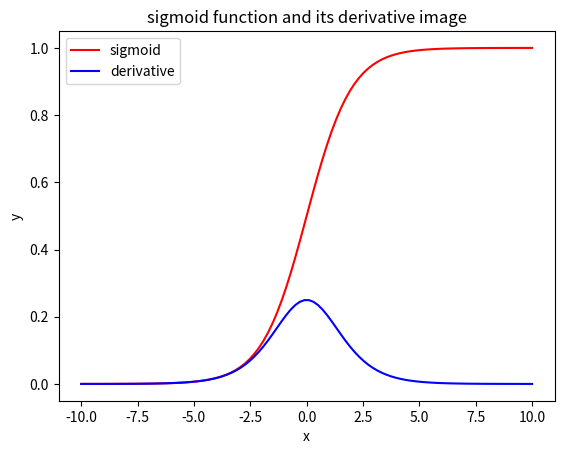

The matplotlib source for this figure:
import matplotlib.pyplot as plt 
import numpy as np
#plt.rcParams['font.family']='SimHei'
#plt.rcParams['font.sans-serif']=['SimHei']

x=np.linspace(-10,10,100)
y=1/(1+np.exp(-x))
plt.xlabel("x")
plt.ylabel("y")
plt.title("sigmoid function and its derivative image")
plt.plot(x,y,color='r',label="sigmoid")
y=np.exp(-x)/pow((1+np.exp(-x)),2)
plt.plot(x,y,color='b',label="derivative")
plt.legend()#将plot标签里面的图注印上去
plt.show()
